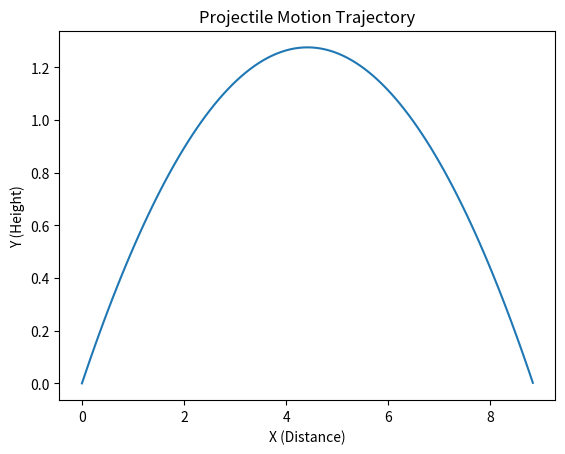

Here is the Python script that generated this plot:
import math
import matplotlib.pyplot as plt

u = 10
theta = 30

theta_rad = math.radians(theta)

t = 0
dt = 0.01

x_vals = [ ]
y_vals = [ ]

while True:
    x = u * math.cos(theta_rad) * t
    y = u * math.sin(theta_rad) * t - 0.5 * 9.8 * t**2

    if y < 0:
        break

    x_vals.append(x)
    y_vals.append(y)

    t += dt

# Plot graph
plt.plot(x_vals, y_vals)
plt.xlabel("X (Distance)")
plt.ylabel("Y (Height)")
plt.title("Projectile Motion Trajectory")

plt.show()
